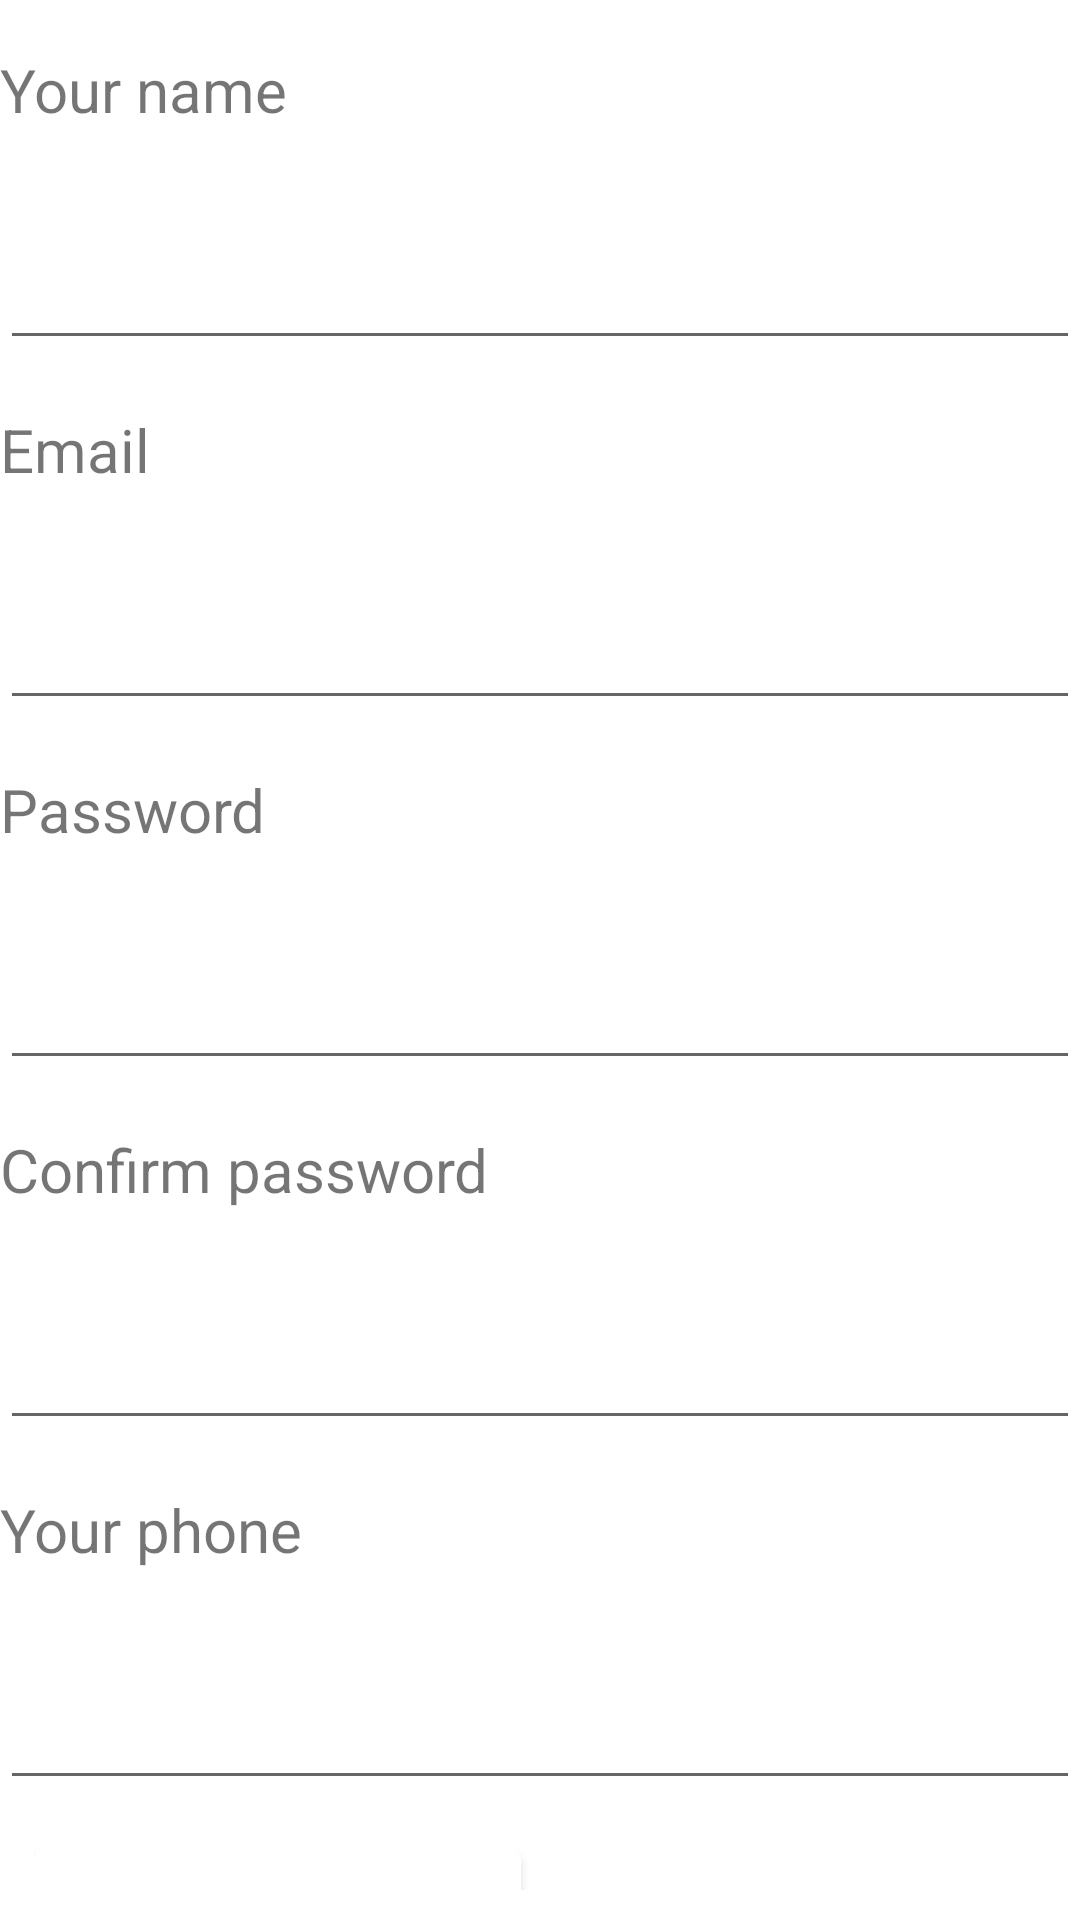

The Android layout XML behind this screen, and the referenced resources:
<!-- AndroidManifest.xml: application theme Theme.Call_center_driver_app -->
<!-- res/layout/activity_signup.xml -->
<?xml version="1.0" encoding="utf-8"?>
<androidx.appcompat.widget.LinearLayoutCompat xmlns:android="http://schemas.android.com/apk/res/android"
    android:layout_width="match_parent"
    android:layout_height="match_parent"
    xmlns:app="http://schemas.android.com/apk/res-auto"
    android:orientation="vertical"
    android:layout_marginHorizontal="20dp">

    <androidx.appcompat.widget.LinearLayoutCompat
        android:layout_width="match_parent"
        android:layout_height="wrap_content"
        android:orientation="vertical"
        >

        <com.google.android.material.textview.MaterialTextView
            android:layout_width="match_parent"
            android:layout_height="60dp"
            android:gravity="center_vertical"
            android:text="@string/signup_name_field"
            android:textSize="20sp" />

        <com.google.android.material.textfield.TextInputEditText
            android:id="@+id/signup_name"
            android:layout_width="match_parent"
            android:layout_height="60dp"
            />

        <com.google.android.material.textview.MaterialTextView
            android:layout_width="match_parent"
            android:layout_height="60dp"
            android:gravity="center_vertical"
            android:text="@string/signup_email_field"
            android:textSize="20sp" />

        <com.google.android.material.textfield.TextInputEditText
            android:id="@+id/signup_email_input"
            android:layout_width="match_parent"
            android:layout_height="60dp"
            android:inputType="textEmailAddress"
            />

        <com.google.android.material.textview.MaterialTextView
            android:layout_width="match_parent"
            android:layout_height="60dp"
            android:gravity="center_vertical"
            android:text="@string/signup_password"
            android:textSize="20sp" />

        <com.google.android.material.textfield.TextInputEditText
            android:id="@+id/signup_password_input"
            android:layout_width="match_parent"
            android:layout_height="60dp"
            android:inputType="textPassword"
            />

        <com.google.android.material.textview.MaterialTextView
            android:layout_width="match_parent"
            android:layout_height="60dp"
            android:gravity="center_vertical"
            android:text="@string/signup_confirm_password"
            android:textSize="20sp" />

        <com.google.android.material.textfield.TextInputEditText
            android:id="@+id/signup_confirm_password_input"
            android:layout_width="match_parent"
            android:layout_height="60dp"
            android:inputType="textPassword"
            />

        <com.google.android.material.textview.MaterialTextView
            android:layout_width="match_parent"
            android:layout_height="60dp"
            android:gravity="center_vertical"
            android:text="@string/signup_phone_number"
            android:textSize="20sp" />

        <com.google.android.material.textfield.TextInputEditText
            android:id="@+id/signup_phone_input"
            android:layout_width="match_parent"
            android:layout_height="60dp"
            android:inputType="phone"
            />


        <androidx.appcompat.widget.LinearLayoutCompat
            android:layout_width="wrap_content"
            android:layout_height="wrap_content"
            android:orientation="horizontal"
            android:layout_margin="10dp"
            android:layout_gravity="center_horizontal"
            >

            <com.google.android.material.button.MaterialButton
                android:id="@+id/signup_goto_login_link"
                android:layout_width="wrap_content"
                android:layout_height="60dp"
                android:text="@string/signup_goto_login_link"
                android:textSize="10sp"
                android:textStyle="bold"
                android:textColor="@color/black"
                android:textColorHighlight="@color/cardview_dark_background"
                android:gravity="center_vertical"
                android:layout_marginRight="35dp"
                app:backgroundTint="@color/white"
                android:contentDescription="@string/signup_goto_login_link"
                />

            <com.google.android.material.button.MaterialButton
                android:id="@+id/signup_signup_button"
                android:layout_width="140dp"
                android:layout_height="match_parent"
                android:text="@string/signup_signup_button"
                android:background="@drawable/pill_shape_50per"
                android:gravity="center_vertical"
                android:contentDescription="@string/signup_signup_button"
                />
        </androidx.appcompat.widget.LinearLayoutCompat>

    </androidx.appcompat.widget.LinearLayoutCompat>


</androidx.appcompat.widget.LinearLayoutCompat>
<!-- resources referenced by this layout -->
<resources>
  <color name="black">#FF000000</color>
  <color name="white">#FFFFFFFF</color>
  <string name="signup_confirm_password">Confirm password</string>
  <string name="signup_email_field">Email</string>
  <string name="signup_goto_login_link">Have had an account</string>
  <string name="signup_name_field">Your name</string>
  <string name="signup_password">Password</string>
  <string name="signup_phone_number">Your phone</string>
  <string name="signup_signup_button">Sign up now!</string>
  <style name="Theme.Call_center_driver_app" parent="Theme.MaterialComponents.DayNight.DarkActionBar">
          
          <item name="colorPrimary">@color/purple_500</item>
          <item name="colorPrimaryVariant">@color/purple_700</item>
          <item name="colorOnPrimary">@color/white</item>
          
          <item name="colorSecondary">@color/teal_200</item>
          <item name="colorSecondaryVariant">@color/teal_700</item>
          <item name="colorOnSecondary">@color/black</item>
          
          <item name="android:statusBarColor">?attr/colorPrimaryVariant</item>
          
  
      </style>
  <color name="purple_500">#FF6200EE</color>
  <color name="purple_700">#FF3700B3</color>
  <color name="teal_200">#FF03DAC5</color>
  <color name="teal_700">#FF018786</color>
</resources>
